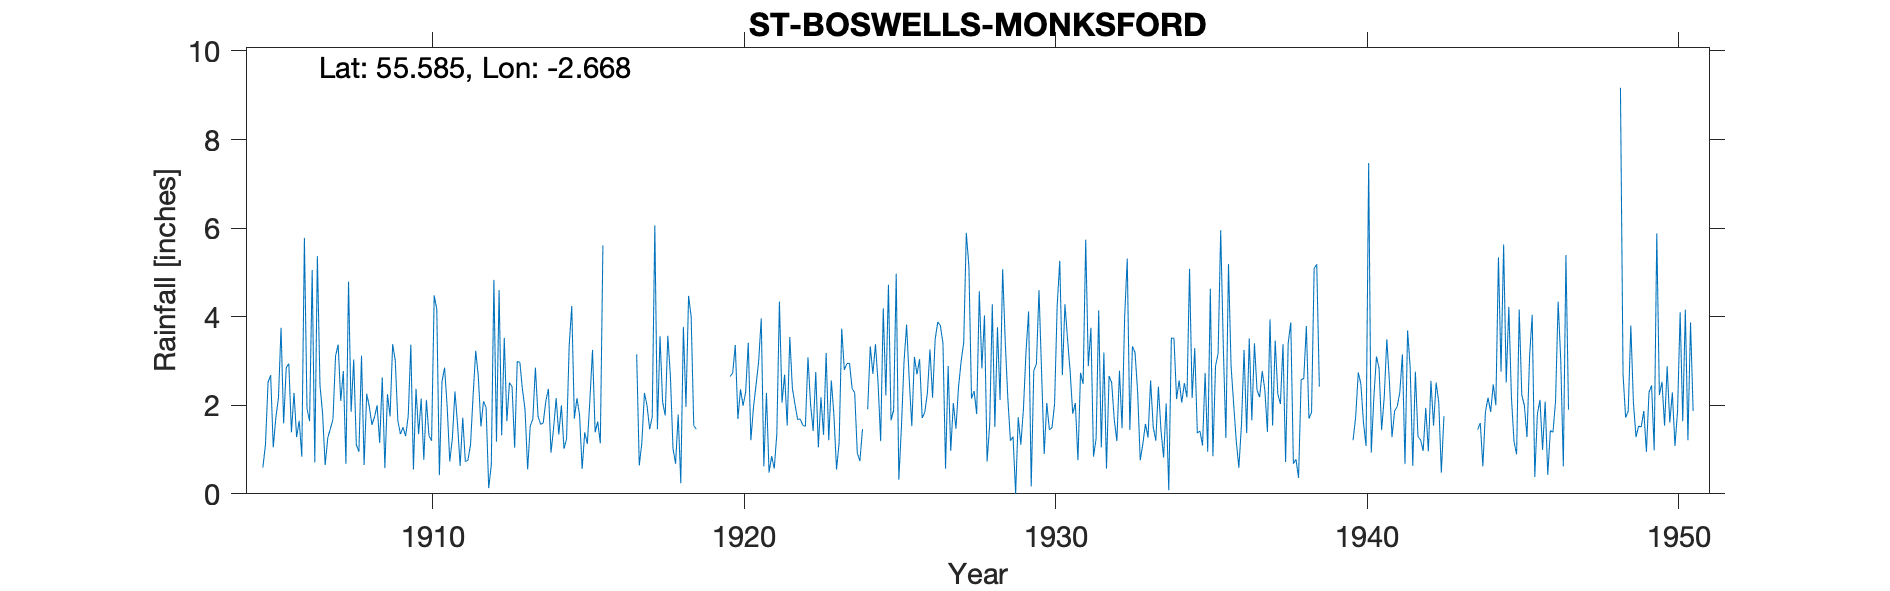

Data behind this chart, as committed beside it:
ST BOSWELL'S MONKSFORD, , , , , , , , , , , , , , , , , , , , , , , 
Grid ref, NT580326, Long, -2.668, Lat, 55.59, Elevation, 320, ft, , , , , , , , , , , , , , , 
Station no, 5053, , , , , , , , , , , , , , , , , , , , , , 
, 1900, 1901, 1902, 1903, 1904, 1905, 1906, 1907, 1908, 1909, 1910, 1911, 1912, 1913, 1914, 1915, 1916, 1917, 1918, 1919, 1920, 1921, 1922
January, , , , , , 0.59, 2.28, 0.65, 1.11, 2.25, 1.35, 0.73, 1.52, 2.42, 1.6, 1.7, , 3.15, 3.57, , 2.65, 3.96, 2.38
February, , , , , , 1.11, 1.28, 1.26, 0.95, 1.75, 2.15, 1.25, 2.09, 1.04, 2.09, 2.16, , 0.64, 2.66, , 2.73, 0.62, 2.02
March, , , , , , 2.52, 1.65, 1.47, 3.12, 3.38, 0.77, 2.31, 1.95, 2.99, 2.37, 1.78, , 1.15, 1.02, , 3.36, 2.28, 1.68
April, , , , , , 2.68, 0.84, 1.68, 0.65, 3.01, 2.12, 1.57, 0.13, 2.97, 0.93, 0.56, , 2.28, 0.68, , 1.69, 0.48, 1.69
May, , , , , , 1.05, 5.78, 3.11, 2.26, 1.65, 1.31, 0.63, 0.65, 2.36, 1.48, 1.39, , 1.99, 1.79, , 2.36, 0.85, 1.55
June, , , , , , 1.72, 1.93, 3.37, 1.97, 1.35, 1.2, 1.72, 4.83, 1.9, 2.16, 1.13, , 1.46, 0.24, , 1.99, 0.57, 1.52
July, , , , , , 2.16, 1.64, 2.1, 1.56, 1.5, 4.48, 0.73, 1.18, 0.55, 1.34, 2.14, , 1.74, 3.77, , 2.3, 1.35, 3.08
August, , , , , , 3.75, 5.05, 2.77, 1.73, 1.3, 4.17, 0.76, 4.6, 1.53, 2, 3.25, , 6.06, 1.96, , 3.41, 4.34, 2.02
September, , , , , , 1.59, 0.71, 0.68, 2, 1.76, 0.42, 1.11, 1.32, 1.69, 1.02, 1.39, , 1.46, 4.47, , 1.21, 2.06, 1.42
October, , , , , , 2.85, 5.37, 4.79, 1.15, 3.37, 2.53, 2.23, 3.52, 2.85, 1.24, 1.63, , 3.56, 4, , 1.95, 2.69, 2.75
November, , , , , , 2.94, 2.45, 1.85, 2.63, 0.55, 2.85, 3.23, 1.64, 1.75, 3.34, 1.14, , 2.07, 1.54, , 2.46, 1.54, 1.05
December, , , , , , 1.39, 1.82, 3.03, 0.58, 2.37, 1.97, 2.65, 2.51, 1.57, 4.24, 5.61, , 1.77, 1.46, , 2.99, 3.54, 2.18
Total, , , , , , 24.35, 30.8, 26.76, 19.71, 24.24, 25.32, 18.92, 25.94, 23.62, 23.81, 23.88, , 27.33, 27.16, , 29.1, 24.28, 23.34
TYRain_1900-1909_27_pt1-page-086.csv, , , , , , , , , , , , , , , , , , , , , , , 
TYRain_1910-1919_25_pt1-page-159.csv, , , , , , , , , , , , , , , , , , , , , , , 
TYRain_1920-1930_29_pt1-page-107.csv; Ma…, , , , , , , , , , , , , , , , , , , , , , , 
TYRain_1931-1940_23_pt1-page-309.csv, , , , , , , , , , , , , , , , , , , , , , , 
ERROR_TYRain_1941-1950_28_pt1-page-125.c…, , , , , , , , , , , , , , , , , , , , , , , 
TYRain_1951-1960_25_pt1-page-180.csv No …, , , , , , , , , , , , , , , , , , , , , , , 
